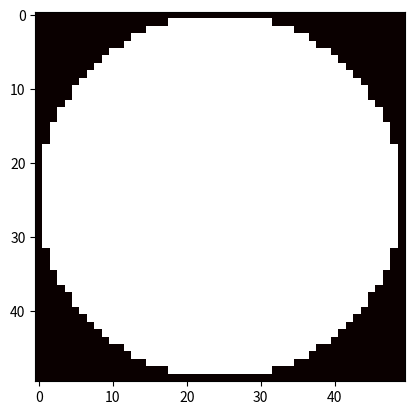

This figure's Python source:
import matplotlib.pyplot as plt

def gerarMatriz(linhas,colunas):
    matriz = []
    for i in range(linhas):
        linha = []
        for j in range(colunas):
            linha.append(0)
        matriz.append(linha)
    return matriz

def printarMatriz(matriz):
    for i in range(len(matriz)):
        linha = matriz[i]
        print(linha)

teste= gerarMatriz(50,50)

def padrao_circulo(matriz):
    """
    Cria uma matriz quadrada n x n com padrão de círculo.
    Retorna a matriz (lista de listas) e mostra a imagem.
    """
    # centro e raio
    c = (len(matriz) - 1) / 2
    r = (len(matriz) - 1) / 2

    for i in range(len(matriz)):
        for j in range(len(matriz[0])):
            dist2 = (i - c) ** 2 + (j - c) ** 2
            if dist2 <= r ** 2:
                matriz[i][j] = 1  # dentro do círculo

    plt.imshow(matriz, 'hot')
    plt.show()

    return matriz

# Exemplo
matriz_circulo = padrao_circulo(teste)
printarMatriz(teste)
